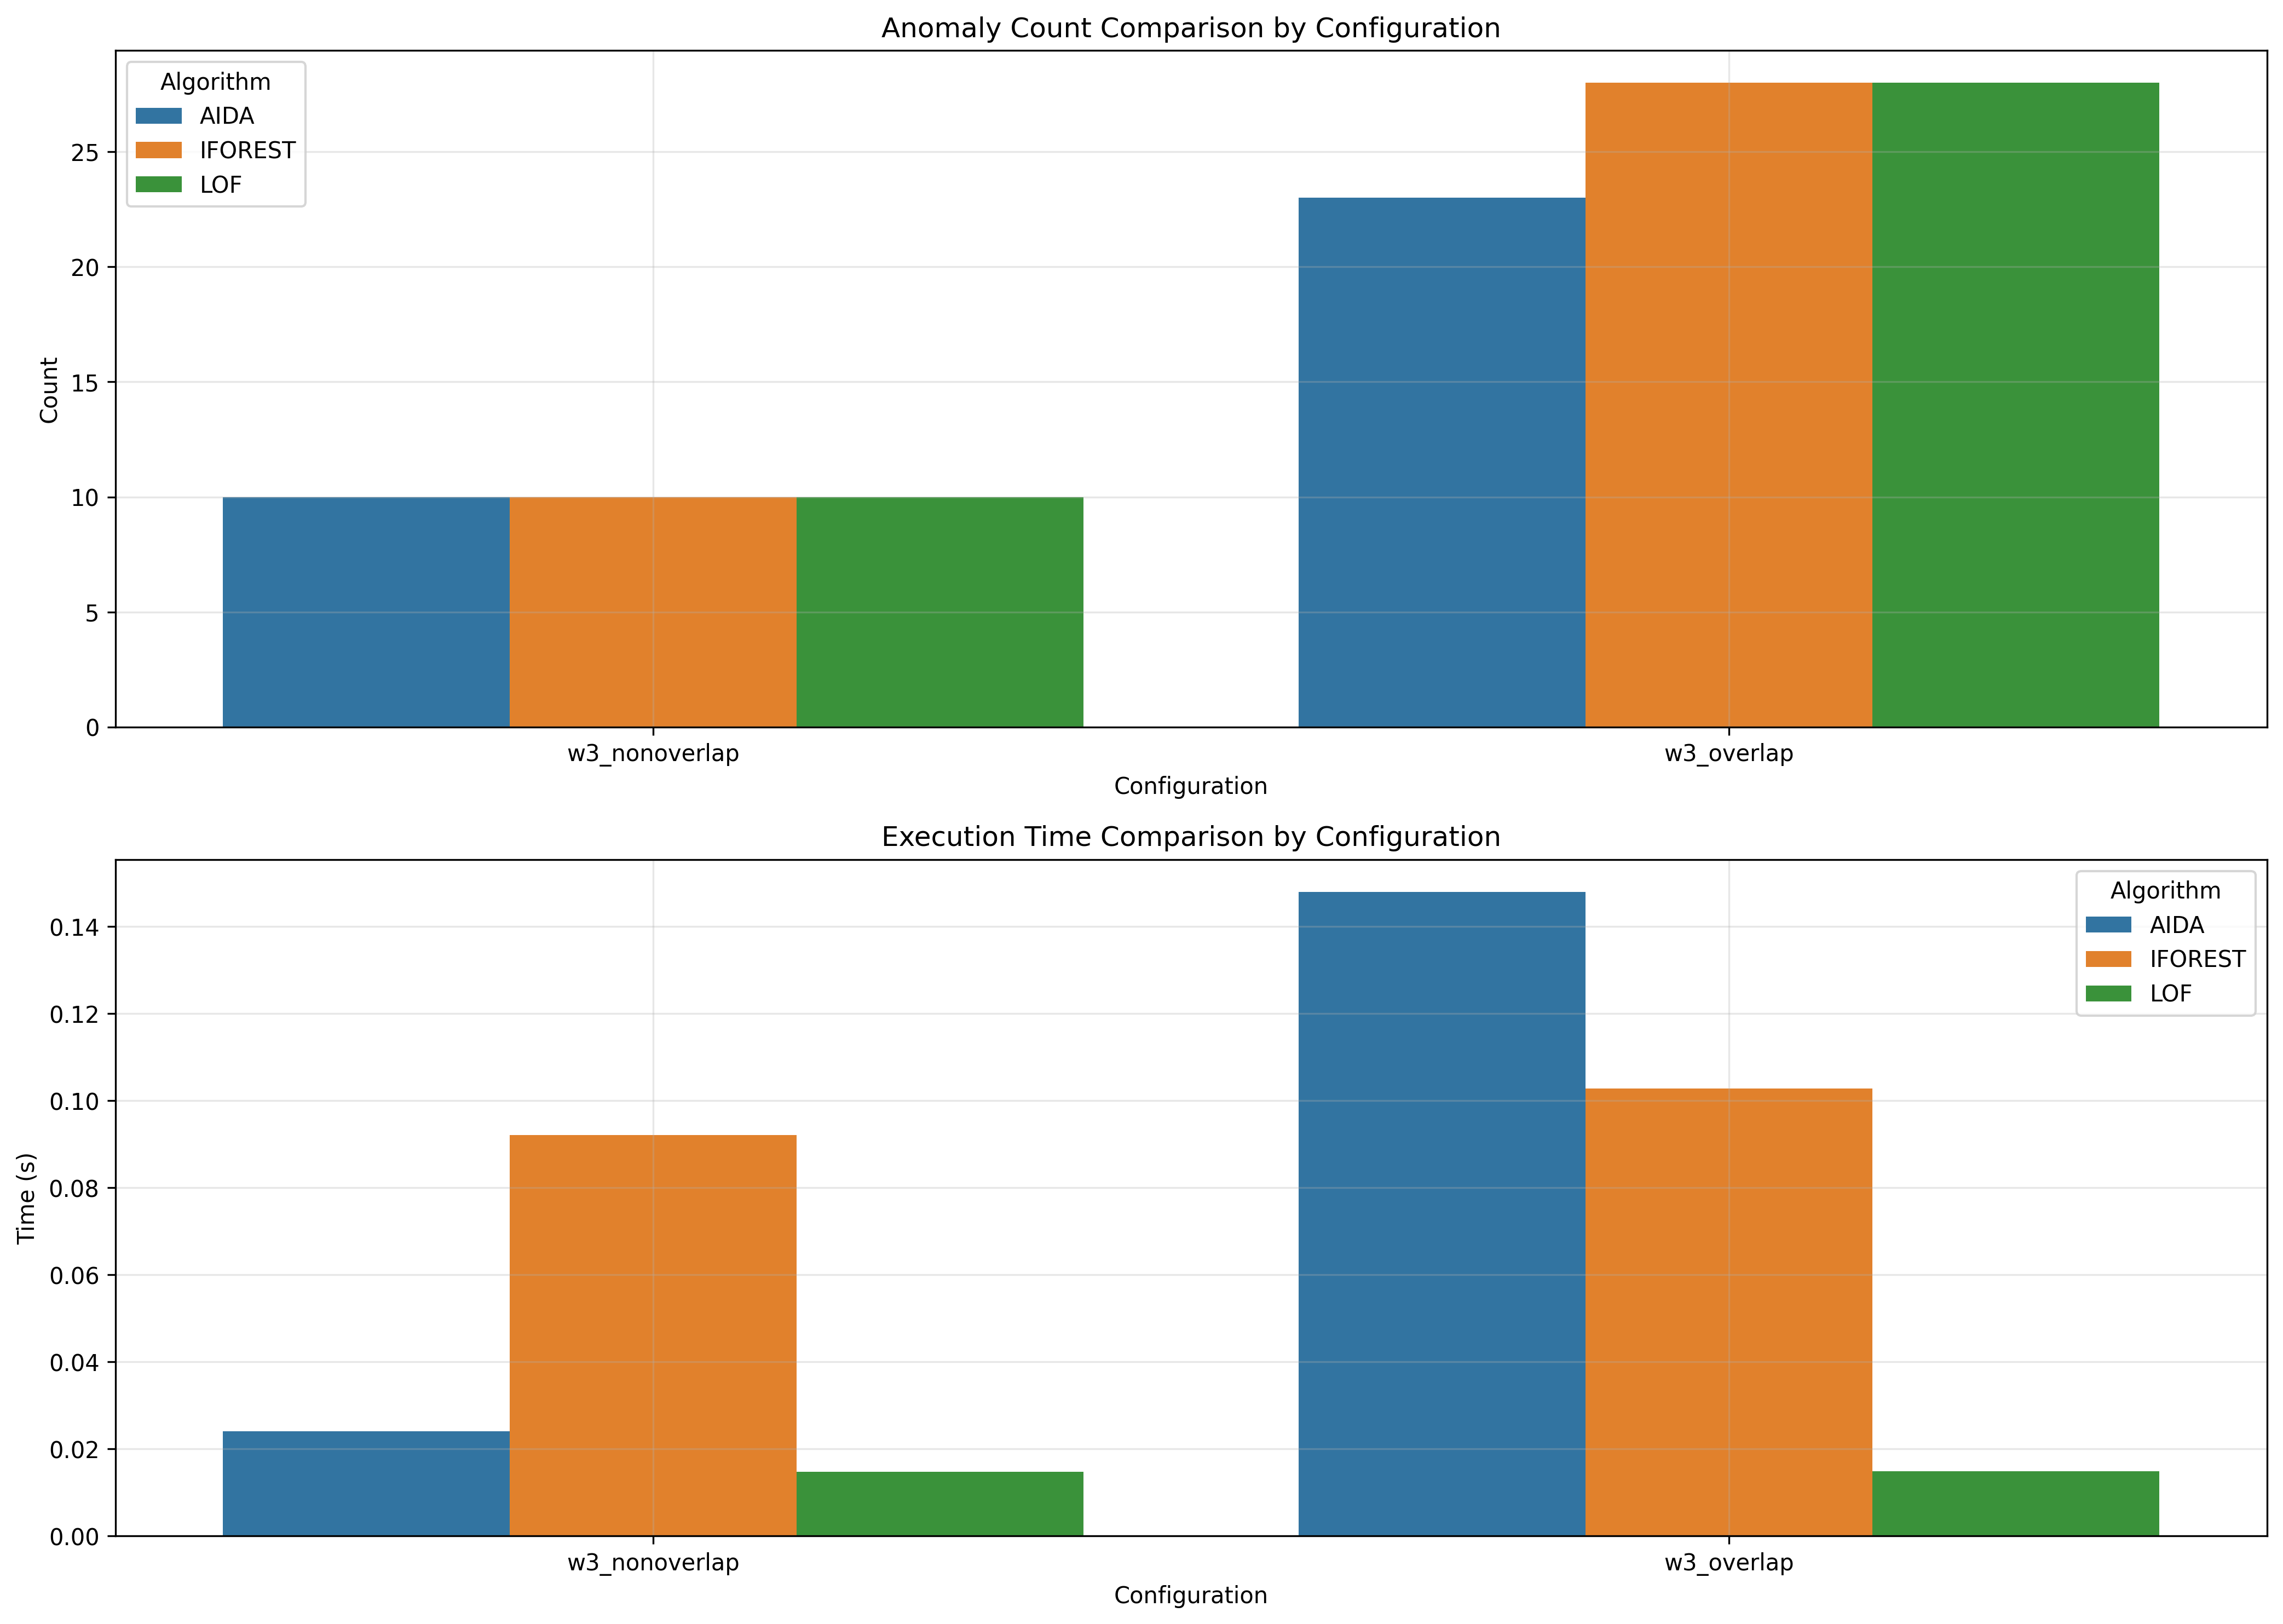

The file beside this chart, header and first rows:
window_size, overlap_type, aida_count, iforest_count, lof_count, aida_time, iforest_time, lof_time
3, nonoverlap, 10, 10, 10, 0.024, 0.09207, 0.01473
3, overlap, 23, 28, 28, 0.148, 0.1028, 0.01489
